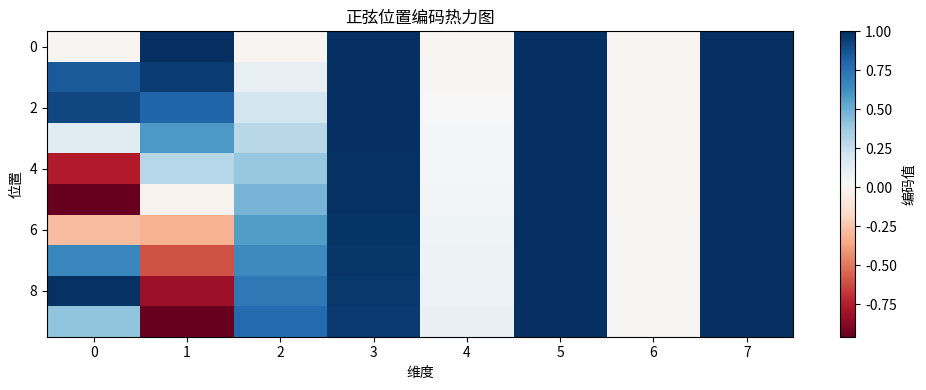

The matplotlib source for this figure:
import numpy as np
import math

np.random.seed(42)

# ========== 多头注意力 ==========
seq_len, d_model, num_heads = 4, 8, 2
head_dim = d_model // num_heads
print(f"模型维度: {d_model}, 头数: {num_heads}, 每头维度: {head_dim}")
print(f"验证: {num_heads} × {head_dim} = {num_heads * head_dim}")

X = np.random.randn(seq_len, d_model)


# 多个头各自独立的 W_q, W_k, W_v
W_q = np.random.randn(d_model, d_model)
W_k = np.random.randn(d_model, d_model)
W_v = np.random.randn(d_model, d_model)

Q = X @ W_q
K = X @ W_k
V = X @ W_v

# 按头切分: reshape 为 (seq_len, num_heads, head_dim)
Q_heads = Q.reshape(seq_len, num_heads, head_dim)
K_heads = K.reshape(seq_len, num_heads, head_dim)
V_heads = V.reshape(seq_len, num_heads, head_dim)

print(f"切分后 Q shape: {Q_heads.shape}")
print("每个头独立计算注意力 ↓")


# 每个头独立计算注意力
def softmax(x):
    x_shifted = x - x.max(axis=-1, keepdims=True)
    exp_x = np.exp(x_shifted)
    return exp_x / exp_x.sum(axis=-1, keepdims=True)

outputs = []
for h in range(num_heads):
    q = Q_heads[:, h, :]  # (seq_len, head_dim)
    k = K_heads[:, h, :]
    v = V_heads[:, h, :]

    scores = q @ k.T / math.sqrt(head_dim)
    weights = softmax(scores)
    out = weights @ v
    outputs.append(out)

    print(f"--- 头 {h} ---")
    print(f"注意力权重:\n{np.round(weights, 3)}\n")

# 拼接所有头的输出
multi_out = np.concatenate(outputs, axis=-1)
print(f"拼接后 shape: {multi_out.shape}")
print("多个头的输出拼接 → 再过一次线性投影 → 最终输出")


# ========== 位置编码 ==========
max_len = 20
pos = np.arange(max_len).reshape(-1, 1)
dim = np.arange(d_model).reshape(1, -1)

# 正弦位置编码公式
PE = np.zeros((max_len, d_model))
PE[:, 0::2] = np.sin(pos / (10000 ** (dim[:, 0::2] / d_model)))
PE[:, 1::2] = np.cos(pos / (10000 ** (dim[:, 1::2] / d_model)))

print("位置编码矩阵 (前5个位置):")
print(np.round(PE[:5], 3))

print("\n✅ 每个位置都有独特的编码向量")
print("加到词向量上：X_encoded = X + PE[0:seq_len]")


# 可视化位置编码
import matplotlib
matplotlib.use('Agg')
import matplotlib.pyplot as plt

plt.figure(figsize=(10, 4))
plt.imshow(PE[:10], cmap='RdBu', aspect='auto')
plt.colorbar(label='编码值')
plt.xlabel('维度')
plt.ylabel('位置')
plt.title('正弦位置编码热力图')
plt.tight_layout()
plt.savefig('positional_encoding.png', dpi=100)
print("图表已保存为 positional_encoding.png")
# 在本地 Jupyter 可以直接 plt.show()
